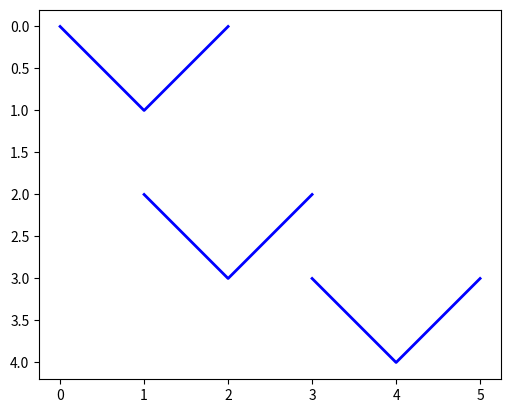

Recreate this plot in Python.
import matplotlib.pyplot as plt
import matplotlib.patches as patches
import numpy as np
import os

def plot_paths(paths, ax=None, color='blue', linewidth=2):
    """
    Plot a series of paths (curves) on a given axis.
    
    Parameters:
        paths (list): A list of paths, where each path is a list of (x, y) points.
        ax (matplotlib.axes._axes.Axes): The axis to plot on. If None, creates a new figure and axis.
        color (str): Color of the paths.
        linewidth (int): Width of the paths.
    
    Returns:
        matplotlib.axes._axes.Axes: The axis with the plotted paths.
    """
    if ax is None:
        fig, ax = plt.subplots()
    
    for path in paths:
        for segment in path:
            segment = np.array(segment)
            ax.plot(segment[:, 0], segment[:, 1], color=color, linewidth=linewidth)
    
    ax.set_aspect('equal', 'box')
    ax.invert_yaxis()  # To match the SVG coordinate system
    return ax

def save_plot_as_svg(fig, output_path):
    """
    Save a matplotlib figure as an SVG file.
    
    Parameters:
        fig (matplotlib.figure.Figure): The figure to save.
        output_path (str): The path where the SVG should be saved.
    """
    fig.savefig(output_path, format='svg')
    print(f"Saved SVG to {output_path}")

def save_plot_as_png(fig, output_path):
    """
    Save a matplotlib figure as a PNG file.
    
    Parameters:
        fig (matplotlib.figure.Figure): The figure to save.
        output_path (str): The path where the PNG should be saved.
    """
    fig.savefig(output_path, format='png')
    print(f"Saved PNG to {output_path}")

def visualize_and_save(paths, output_dir, filename):
    """
    Visualize paths and save the plot as both SVG and PNG.
    
    Parameters:
        paths (list): A list of paths to visualize.
        output_dir (str): The directory to save the SVG and PNG files.
        filename (str): The base filename (without extension) for the saved files.
    """
    if not os.path.exists(output_dir):
        os.makedirs(output_dir)
    
    fig, ax = plt.subplots()
    ax = plot_paths(paths, ax=ax)
    
    svg_path = os.path.join(output_dir, f"{filename}.svg")
    png_path = os.path.join(output_dir, f"{filename}.png")
    
    save_plot_as_svg(fig, svg_path)
    save_plot_as_png(fig, png_path)
    
    plt.close(fig)

def visualize_polygon(vertices, ax=None, color='green', linewidth=2, fill=False):
    """
    Visualize a polygon given its vertices.
    
    Parameters:
        vertices (list of tuples): A list of (x, y) tuples representing the vertices of the polygon.
        ax (matplotlib.axes._axes.Axes): The axis to plot on. If None, creates a new figure and axis.
        color (str): Color of the polygon edges.
        linewidth (int): Width of the polygon edges.
        fill (bool): Whether to fill the polygon with color.
    
    Returns:
        matplotlib.axes._axes.Axes: The axis with the plotted polygon.
    """
    if ax is None:
        fig, ax = plt.subplots()

    polygon = patches.Polygon(vertices, closed=True, edgecolor=color, facecolor=color if fill else 'none', linewidth=linewidth)
    ax.add_patch(polygon)
    
    ax.set_aspect('equal', 'box')
    ax.invert_yaxis()  # To match the SVG coordinate system
    return ax

# Example usage
if __name__ == "__main__":
    example_paths = [
        [[[0, 0], [1, 1], [2, 0]], [[3, 3], [4, 4], [5, 3]]],  # Example set of paths
        [[[1, 2], [2, 3], [3, 2]]]
    ]
    output_dir = "./src/output"  # Update this path as needed
    visualize_and_save(example_paths, output_dir, "example_plot")
